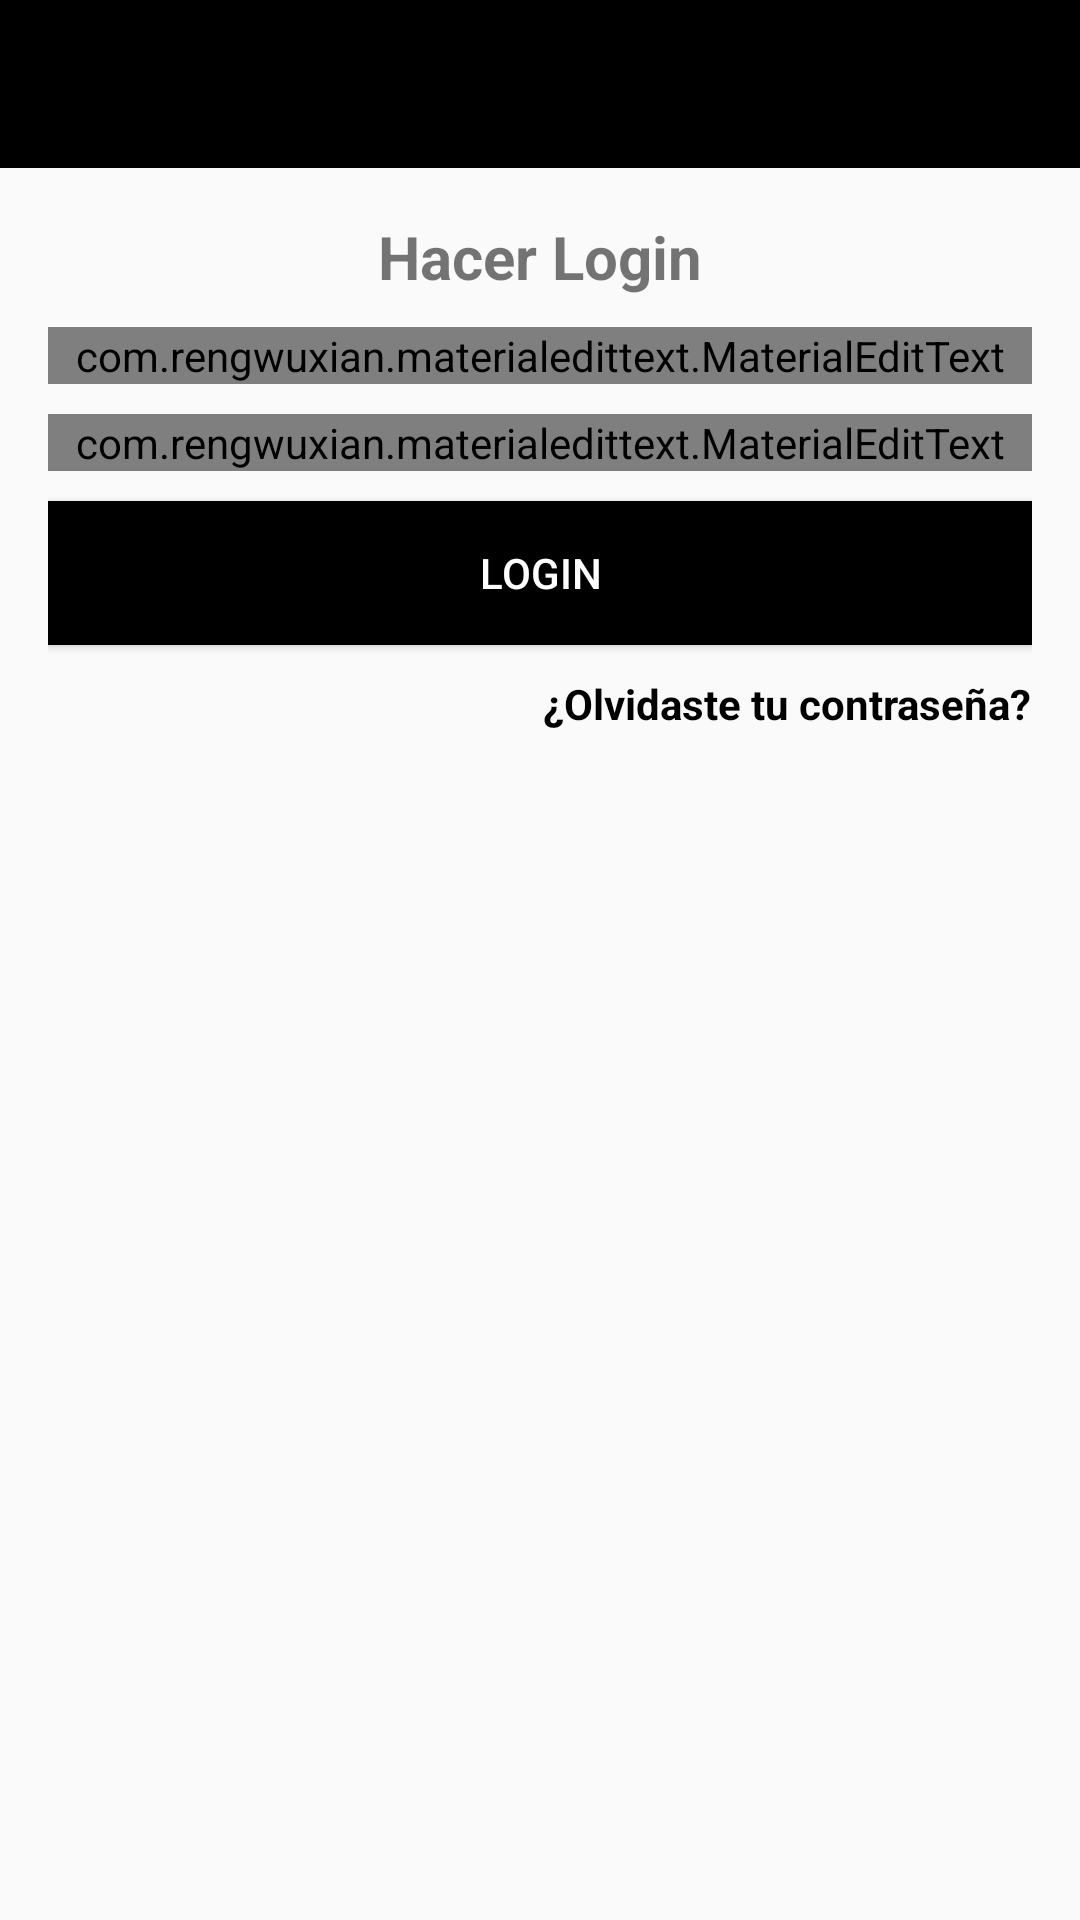

This screen was rendered from an Android layout file. Write that file and the resources it references.
<!-- AndroidManifest.xml: application theme AppTheme -->
<!-- res/layout/activity_login.xml -->
<?xml version="1.0" encoding="utf-8"?>
<RelativeLayout xmlns:android="http://schemas.android.com/apk/res/android"
    xmlns:app="http://schemas.android.com/apk/res-auto"
    xmlns:tools="http://schemas.android.com/tools"
    android:layout_width="match_parent"
    android:layout_height="match_parent"
    tools:context=".LoginActivity">

    <include
        android:id="@+id/toolbar"
        layout="@layout/bar_layout"/>

    <LinearLayout
        android:layout_width="match_parent"
        android:layout_height="wrap_content"
        android:gravity="center_horizontal"
        android:orientation="vertical"
        android:padding="16dp"
        android:layout_below="@id/toolbar">

        <TextView
            android:layout_width="wrap_content"
            android:layout_height="wrap_content"
            android:text="Hacer Login"
            android:textSize="20sp"
            android:textStyle="bold"/>



        <com.rengwuxian.materialedittext.MaterialEditText
            android:layout_width="match_parent"
            android:layout_height="wrap_content"
            android:id="@+id/email"
            android:inputType="textEmailAddress"
            android:layout_marginTop="10dp"
            app:met_floatingLabel="normal"
            android:hint="Email"/>

        <com.rengwuxian.materialedittext.MaterialEditText
            android:layout_width="match_parent"
            android:layout_height="wrap_content"
            android:id="@+id/password"
            android:inputType="textPassword"
            android:layout_marginTop="10dp"
            app:met_floatingLabel="normal"
            android:hint="Contraseña"/>



        <Button
            android:layout_width="match_parent"
            android:layout_height="wrap_content"
            android:text="Login"
            android:id="@+id/btn_login"
            android:background="@color/colorPrimaryDark"
            android:layout_marginTop="10dp"
            android:textColor="#fff"/>

        <TextView
            android:layout_width="wrap_content"
            android:layout_height="wrap_content"
            android:gravity="center"
            android:text="¿Olvidaste tu contraseña?"
            android:layout_marginTop="10dp"
            android:layout_gravity="end"
            android:textStyle="bold"
            android:textColor="@color/colorPrimaryDark"
            android:id="@+id/forgot_password"/>

    </LinearLayout>

</RelativeLayout>
<!-- res/layout/bar_layout.xml (included above) -->
<?xml version="1.0" encoding="utf-8"?>
<android.support.v7.widget.Toolbar xmlns:android="http://schemas.android.com/apk/res/android"
    android:layout_width="match_parent"
    android:layout_height="wrap_content"
    xmlns:app="http://schemas.android.com/apk/res-auto"
    android:id="@+id/toolbar"
    app:titleTextColor="#fff"
    android:background="@color/colorPrimaryDark">

</android.support.v7.widget.Toolbar>
<!-- resources referenced by this layout -->
<resources>
  <color name="colorPrimaryDark">#000000</color>
  <style name="AppTheme" parent="Theme.AppCompat.Light.NoActionBar">
          
          <item name="colorPrimary">@color/colorPrimary</item>
          <item name="colorPrimaryDark">@color/colorPrimaryDark</item>
          <item name="colorAccent">@color/colorAccent</item>
      </style>
  <color name="colorPrimary">#008577</color>
  <color name="colorAccent">#D81B60</color>
</resources>
